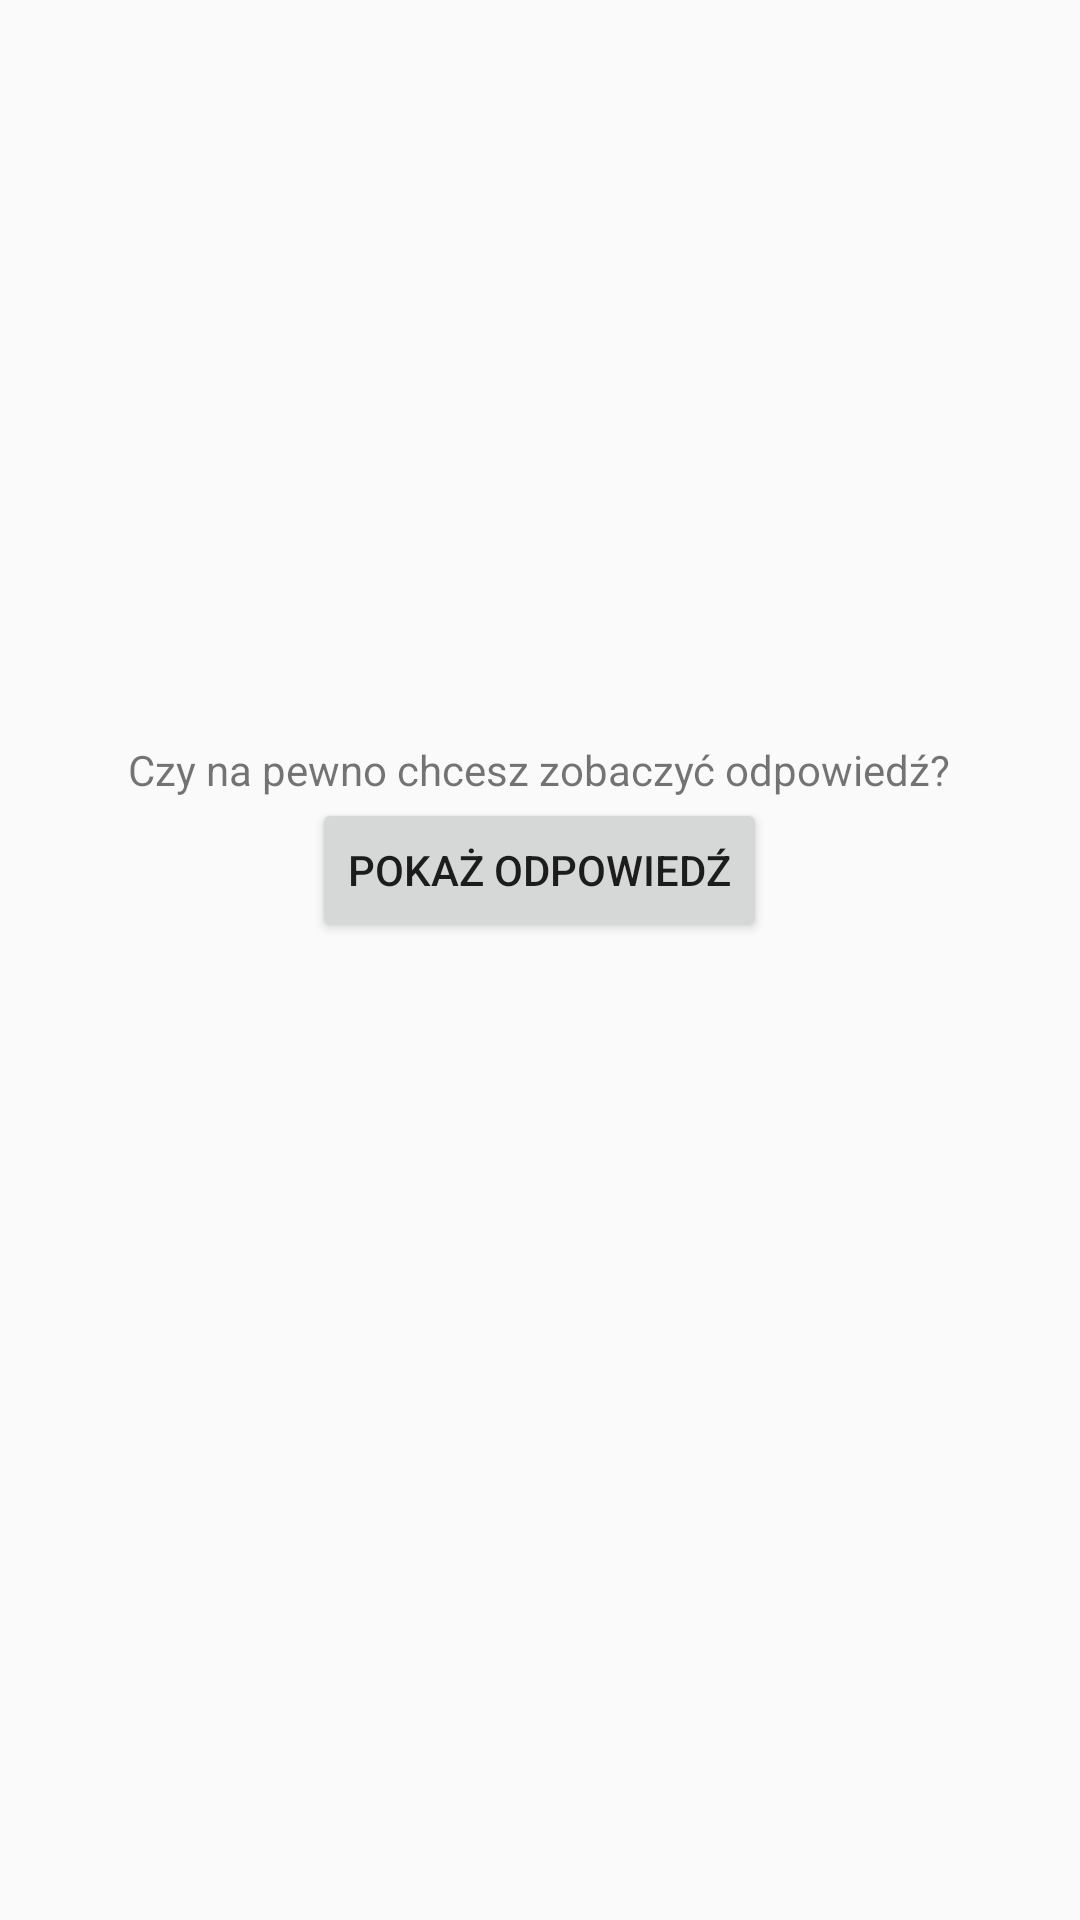

Write the Android layout XML for this screen, with the resource values it uses.
<!-- AndroidManifest.xml: application theme Theme.Quiz_AR -->
<!-- res/layout/activity_prompt.xml -->
<?xml version="1.0" encoding="utf-8"?>
<LinearLayout xmlns:android="http://schemas.android.com/apk/res/android"
    xmlns:app="http://schemas.android.com/apk/res-auto"
    xmlns:tools="http://schemas.android.com/tools"
    android:layout_width="match_parent"
    android:layout_height="match_parent"
    android:gravity="center"
    android:orientation="vertical"
    tools:context=".PromptActivity">

    <TextView
        android:layout_width="wrap_content"
        android:layout_height="wrap_content"
        android:text="@string/prompt"/>
    <Button
        android:id="@+id/show_prompt_button"
        android:layout_width="wrap_content"
        android:layout_height="wrap_content"
        android:text="@string/button_show_prompt" />

    <TextView
        android:id="@+id/answer_text_view"
        android:layout_width="wrap_content"
        android:layout_height="wrap_content"
        android:padding="30dp"
        tools:text="Odpowiedź"/>

</LinearLayout>
<!-- resources referenced by this layout -->
<resources>
  <string name="button_show_prompt">Pokaż odpowiedź</string>
  <string name="prompt">Czy na pewno chcesz zobaczyć odpowiedź?</string>
  <style name="Theme.Quiz_AR" parent="Theme.AppCompat.Light.DarkActionBar">
          
          <item name="colorPrimary">@color/purple_500</item>
          <item name="colorPrimaryDark">@color/purple_700</item>
          <item name="colorAccent">@color/teal_200</item>
          
      </style>
  <!-- not gathered from this repository: default colours our renderer supplied (Android Studio template values) -->
  <color name="purple_500">#FF6200EE</color>
  <color name="purple_700">#FF3700B3</color>
  <color name="teal_200">#FF03DAC5</color>
</resources>
